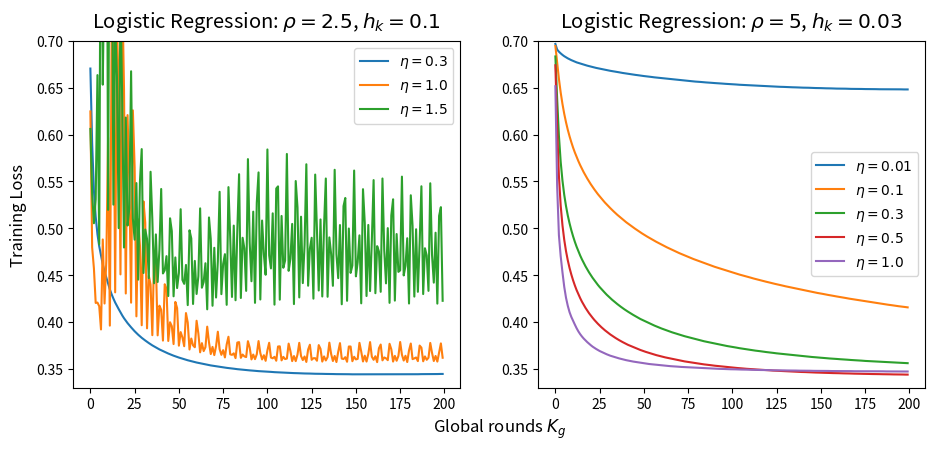

Python code for this plot:
import matplotlib.pyplot as plt

# fedl = [3.3029e+00, 7.3388e-01, 1.8450e-01, 9.8410e-02, 6.4483e-02, 4.6691e-02,
#         3.6114e-02, 2.9880e-02, 2.6224e-02, 2.3538e-02, 2.1394e-02, 1.9632e-02,
#         1.8154e-02, 1.6895e-02, 1.5809e-02, 1.4860e-02, 1.4024e-02, 1.3282e-02,
#         1.2618e-02, 1.2020e-02, 1.1479e-02, 1.0987e-02, 1.0537e-02, 1.0124e-02,
#         9.7430e-03, 9.3913e-03, 9.0651e-03, 8.7618e-03, 8.4789e-03, 8.2145e-03,
#         7.9667e-03, 7.7341e-03, 7.5151e-03, 7.3088e-03, 7.1138e-03, 6.9295e-03,
#         6.7548e-03, 6.5890e-03, 6.4315e-03, 6.2816e-03, 6.1388e-03, 6.0026e-03,
#         5.8726e-03, 5.7482e-03, 5.6293e-03, 5.5153e-03, 5.4060e-03, 5.3011e-03,
#         5.2003e-03, 5.1035e-03, 5.0103e-03, 4.9206e-03, 4.8341e-03, 4.7507e-03,
#         4.6703e-03, 4.5927e-03, 4.5176e-03, 4.4451e-03, 4.3749e-03, 4.3070e-03,
#         4.2412e-03, 4.1775e-03, 4.1158e-03, 4.0559e-03, 3.9977e-03, 3.9413e-03,
#         3.8865e-03, 3.8333e-03, 3.7815e-03, 3.7312e-03, 3.6822e-03, 3.6346e-03,
#         3.5881e-03, 3.5430e-03, 3.4989e-03, 3.4560e-03, 3.4142e-03, 3.3734e-03,
#         3.3336e-03, 3.2947e-03, 3.2568e-03, 3.2197e-03, 3.1836e-03, 3.1482e-03,
#         3.1137e-03, 3.0799e-03, 3.0469e-03, 3.0146e-03, 2.9829e-03, 2.9520e-03,
#         2.9217e-03, 2.8921e-03, 2.8631e-03, 2.8346e-03, 2.8068e-03, 2.7795e-03,
#         2.7528e-03, 2.7265e-03, 2.7008e-03, 2.6756e-03, 2.6509e-03, 2.6266e-03,
#         2.6028e-03, 2.5794e-03, 2.5564e-03, 2.5339e-03, 2.5118e-03, 2.4900e-03,
#         2.4687e-03, 2.4477e-03, 2.4271e-03, 2.4069e-03, 2.3869e-03, 2.3674e-03,
#         2.3481e-03, 2.3292e-03, 2.3106e-03, 2.2923e-03, 2.2743e-03, 2.2565e-03,
#         2.2391e-03, 2.2219e-03, 2.2050e-03, 2.1884e-03, 2.1720e-03, 2.1559e-03,
#         2.1400e-03, 2.1244e-03, 2.1090e-03, 2.0938e-03, 2.0788e-03, 2.0641e-03,
#         2.0496e-03, 2.0352e-03, 2.0211e-03, 2.0072e-03, 1.9935e-03, 1.9800e-03,
#         1.9666e-03, 1.9535e-03, 1.9405e-03, 1.9277e-03, 1.9150e-03, 1.9026e-03,
#         1.8903e-03, 1.8782e-03, 1.8662e-03, 1.8544e-03, 1.8427e-03, 1.8312e-03,
#         1.8198e-03, 1.8086e-03, 1.7975e-03, 1.7866e-03, 1.7758e-03, 1.7651e-03,
#         1.7546e-03, 1.7442e-03, 1.7339e-03, 1.7237e-03, 1.7137e-03, 1.7037e-03,
#         1.6940e-03, 1.6843e-03, 1.6747e-03, 1.6652e-03, 1.6559e-03, 1.6466e-03,
#         1.6375e-03, 1.6284e-03, 1.6195e-03, 1.6107e-03, 1.6019e-03, 1.5933e-03,
#         1.5847e-03, 1.5763e-03, 1.5679e-03, 1.5597e-03, 1.5515e-03, 1.5434e-03,
#         1.5354e-03, 1.5275e-03, 1.5196e-03, 1.5119e-03, 1.5042e-03, 1.4966e-03,
#         1.4891e-03, 1.4816e-03, 1.4743e-03, 1.4670e-03, 1.4598e-03, 1.4526e-03,
#         1.4456e-03, 1.4386e-03, 1.4316e-03, 1.4248e-03, 1.4180e-03, 1.4112e-03,
#         1.4046e-03, 1.3980e-03]
#
# avg = [11.004522281274433, 2.798345482695104, 1.7178891104677705, 1.2328098029313532, 0.9549011697244181, 0.7749552504377175, 0.6493775402968441, 0.5571345310599085, 0.4868157110325739, 0.4316888750582932, 0.38746062144090204, 0.3512549476848873, 0.3211040832455493, 0.2956307000262468, 0.27384393839110693, 0.25501166420347343, 0.23858033488586958, 0.22412383158705174, 0.21130953959194296, 0.19987472047292348, 0.1896093302621934, 0.18034365169543354, 0.17193913849571069, 0.16428158704830328, 0.15727602574457478, 0.15084289488823457, 0.14491502991681376, 0.13943531960652156, 0.13435493141204827, 0.1296318500332204, 0.1252297717434486, 0.12111710846513077, 0.1172662822918181, 0.11365308029371748, 0.11025621560007463, 0.1070568666870695, 0.10403829962260046, 0.10118562640925036, 0.09848555562686674, 0.09592617211509423, 0.09349678365031609, 0.09118771065564116, 0.08899026244938646, 0.08689650825645634, 0.08489929786591249, 0.08299214318950743, 0.08116903579232548, 0.07942456767867023, 0.07775375351702109, 0.07615199972465601, 0.07461514607378752, 0.07313933080891286, 0.07172096719100857, 0.07035675743693713, 0.06904369964207145, 0.06777891555225578, 0.06655981978952506, 0.06538395797877321, 0.06424911089639018, 0.06315312048855215, 0.06209406472519297, 0.061070088381345033, 0.060079473665845116, 0.05912059817996309, 0.05819199375700474, 0.05729224324624645, 0.05641998626887439, 0.05557401522481883, 0.05475315195411862, 0.05395630017360556, 0.05318238818582666, 0.052430482459958655, 0.051699633543945175, 0.0509889747825296, 0.05029767638127017, 0.0496249545380174, 0.048970072339549524, 0.0483323303130113, 0.047711038985916276, 0.04710559674242867, 0.04651542415599519, 0.04593991398427268, 0.045378543386598295, 0.04483078343182305, 0.04429617269610428, 0.04377421175288017, 0.04326446943018992, 0.04276649478835773, 0.04227992464749559, 0.04180435638107352, 0.04133940253297493, 0.04088475534399184, 0.040440022945694445, 0.04000492231589736, 0.039579129327125755, 0.039162349783676574, 0.03875431044153759, 0.038354703971499794, 0.03796331616240194, 0.03757987143663702, 0.03720411505497384, 0.0368358530919559, 0.0364748434167531, 0.036120902116604674, 0.03577375296285588, 0.035433253264486896, 0.03509920880819402, 0.03477145827259627, 0.03444977269306498, 0.03413403742164068, 0.03382406295229088, 0.03351968426151438, 0.03322076380265975, 0.03292716139075426, 0.032638738430094634, 0.03235534623130706, 0.03207685082328928, 0.03180312354078955, 0.03153406713278137, 0.031269541990176966, 0.031009448320698848, 0.030753642525885576, 0.030502080950675383, 0.030254580493372783, 0.030011137476444297, 0.02977155805357321, 0.029535808497660607, 0.029303767496948876, 0.02907537950675387, 0.028850520921334128, 0.028629163678742423, 0.028411175216942187, 0.028196498155643016, 0.027985067564660026, 0.027776803732642633, 0.027571596580532803, 0.027369451547050932, 0.02717026341883153, 0.02697393873754452, 0.026780487487962863, 0.02658977970176058, 0.026401799147585434, 0.026216434320707985, 0.026033681951770492, 0.025853514382525505, 0.02567579594305165, 0.025500496600577963, 0.025327637932667697, 0.02515707713175937, 0.024988854945990346, 0.024822850801832184, 0.024659036574970643, 0.02449740693525472, 0.024337889011165778, 0.02418042742183919, 0.024025012976603078, 0.023871629419568278, 0.023720137315812653, 0.023570604452188306, 0.023422943569667818, 0.023277114854145933, 0.02313312561198847, 0.022990925545809535, 0.02285043874337131, 0.022711658701932962, 0.02257459684597087, 0.02243920431559274, 0.02230540465397652, 0.02217317951636861, 0.02204254527165898, 0.02191345521398372, 0.021785854622924254, 0.02165975293823679, 0.0215351244320599, 0.02141189662276965, 0.02129008496393495, 0.0211697045763087, 0.021050669617677945, 0.020932937509390282, 0.02081652498725936, 0.020701412356792164, 0.02058759568307277, 0.020475007009645205, 0.02036367278158407, 0.02025352198284211, 0.020144598337160587, 0.02003680897685355, 0.019930171242159136, 0.019824693752207693, 0.019720321182617247, 0.01961705989176051, 0.019514861634984212, 0.01941374533068828, 0.019313616844541765, 0.01921455729170597, 0.01911655003769708, 0.019019514451217478, 0.018923472309080758, 0.01882838256238164, 0.018734271615407576]

# fedl = [2.1323, 0.6392, 0.3631, 0.2589, 0.2073, 0.1771, 0.1574, 0.1437, 0.1335,
#         0.1257, 0.1195, 0.1145, 0.1104, 0.1069, 0.1039, 0.1014, 0.0991, 0.0972,
#         0.0954, 0.0939, 0.0925, 0.0912, 0.0901, 0.0890, 0.0881, 0.0872, 0.0864,
#         0.0857, 0.0850, 0.0843, 0.0837, 0.0831, 0.0826, 0.0821, 0.0817, 0.0812,
#         0.0808, 0.0804, 0.0800, 0.0797, 0.0793, 0.0790, 0.0787, 0.0784, 0.0781,
#         0.0779, 0.0776, 0.0774, 0.0771, 0.0769, 0.0767, 0.0765, 0.0763, 0.0761,
#         0.0759, 0.0757, 0.0755, 0.0754, 0.0752, 0.0750, 0.0749, 0.0747, 0.0746,
#         0.0745, 0.0743, 0.0742, 0.0741, 0.0740, 0.0738, 0.0737, 0.0736, 0.0735,
#         0.0734, 0.0733, 0.0732, 0.0731, 0.0730, 0.0729, 0.0728, 0.0727, 0.0726,
#         0.0725, 0.0725, 0.0724, 0.0723, 0.0722, 0.0721, 0.0721, 0.0720, 0.0719,
#         0.0719, 0.0718, 0.0717, 0.0717, 0.0716, 0.0715, 0.0715, 0.0714, 0.0714,
#         0.0713, 0.0712, 0.0712, 0.0711, 0.0711, 0.0710, 0.0710, 0.0709, 0.0709,
#         0.0708, 0.0708, 0.0707, 0.0707, 0.0706, 0.0706, 0.0705, 0.0705, 0.0704,
#         0.0704, 0.0704, 0.0703, 0.0703, 0.0702, 0.0702, 0.0702, 0.0701, 0.0701,
#         0.0700, 0.0700, 0.0700, 0.0699, 0.0699, 0.0699, 0.0698, 0.0698, 0.0698,
#         0.0697, 0.0697, 0.0697, 0.0696, 0.0696, 0.0696, 0.0695, 0.0695, 0.0695,
#         0.0695, 0.0694, 0.0694, 0.0694, 0.0693, 0.0693, 0.0693, 0.0693, 0.0692,
#         0.0692, 0.0692, 0.0691, 0.0691, 0.0691, 0.0691, 0.0690, 0.0690, 0.0690,
#         0.0690, 0.0690, 0.0689, 0.0689, 0.0689, 0.0689, 0.0688, 0.0688, 0.0688,
#         0.0688, 0.0687, 0.0687, 0.0687, 0.0687, 0.0687, 0.0686, 0.0686, 0.0686,
#         0.0686, 0.0686, 0.0685, 0.0685, 0.0685, 0.0685, 0.0685, 0.0684, 0.0684,
#         0.0684, 0.0684, 0.0684, 0.0683, 0.0683, 0.0683, 0.0683, 0.0683, 0.0683,
#         0.0682, 0.0682]
#
# avg = [2.14156845864933, 0.6422863425379619, 0.36503972815210023, 0.2602822293033823, 0.2083898935962934, 0.17799162925872958, 0.15817637306876717, 0.14428840552206387, 0.13403458047873576, 0.1261623446308076, 0.11993241868133189, 0.11488138709947815, 0.1107044597963395, 0.10719318053952881, 0.10420026919530938, 0.10161876078671778, 0.09936914567201166, 0.09739111095125555, 0.09563809124569525, 0.09407357361301547, 0.09266852862792445, 0.09139959605762851, 0.09024774943251394, 0.08919736700145586, 0.08823547609076195, 0.0873512296023255, 0.08653549082844984, 0.08578049952619769, 0.0850796247008111, 0.08442717249256383, 0.08381822994476533, 0.0832485135851748, 0.08271429729061493, 0.08221231739847282, 0.08173969033855244, 0.08129387461002627, 0.08087261601351203, 0.08047390531768907, 0.08009594740631291, 0.0797371376795054, 0.07939603350433752, 0.07907133460673504, 0.0787618651410157, 0.07846655566390838, 0.07818444828777865, 0.07791465009702371, 0.07765637230301949, 0.07740886159686487, 0.07717147304410173, 0.07694355459073267, 0.07672457480605226, 0.0765139729028233, 0.07631130914594543, 0.0761160848001964, 0.07592794668458373, 0.07574645505944498, 0.0755712874067831, 0.07540211778073715, 0.07523859239166633, 0.07508049163387479, 0.07492750621603048, 0.07477935567233363, 0.07463588820354926, 0.07449682610294259, 0.07436193922616804, 0.07423110927631933, 0.07410411532372381, 0.07398076096070143, 0.07386089891552546, 0.0737444317783884, 0.07363116182149677, 0.07352093544146918, 0.07341365871857125, 0.07330923465634985, 0.0732075298159398, 0.0731083888696958, 0.07301174800676379, 0.07291752358489612, 0.07282563032711187, 0.07273595642807777, 0.0726483955005824, 0.07256288695508557, 0.07247938557935411, 0.07239780609144508, 0.07231807786460562, 0.07224011461060582, 0.07216385450078815, 0.07208925113997973, 0.07201626879780086, 0.07194484440520317, 0.0718749130075521, 0.07180642398994679, 0.07173932902466913, 0.07167357414553044, 0.07160914621352278, 0.0715459885474884, 0.07148407185918401, 0.07142335079238547, 0.07136377710070885, 0.07130531541721574, 0.07124793936551943, 0.07119161699940378, 0.07113632999029507, 0.07108202781537327, 0.07102869491224922, 0.07097630517122891, 0.07092483551215263, 0.07087423940375086, 0.0708244912077098, 0.0707755704285737, 0.0707274876614356, 0.0706802085696691, 0.07063368345757044, 0.07058789677256937, 0.07054283467885035, 0.07049851980957828, 0.07045489555849055, 0.0704119347444139, 0.07036962537229191, 0.07032794191283759, 0.07028688752153175, 0.07024646967707666, 0.07020664252103596, 0.07016739764612796, 0.07012870722465232, 0.07009054781727903, 0.07005293362670273, 0.07001587207537521, 0.0699793258177415, 0.06994328440663594, 0.06990772985310106, 0.06987262761234886, 0.06983798977529296, 0.06980382707143873, 0.0697701284194409, 0.06973685935166939, 0.06970402586360795, 0.06967160355793381, 0.06963957148007466, 0.06960793862125501, 0.06957670142487406, 0.06954585438157664, 0.06951539993562984, 0.06948529927524942, 0.0694555668195135, 0.06942617643073028, 0.06939713474851669, 0.06936842028354293, 0.0693400432527851, 0.0693119955502516, 0.06928427863496109, 0.06925686423927623, 0.06922975263173431, 0.06920294072684192, 0.06917641867223576, 0.0691501867957559, 0.0691242259320279, 0.06909854994630586, 0.0690731275435901, 0.06904798793072771, 0.06902310997871608, 0.06899851268815839, 0.06897415853403435, 0.0689500325945737, 0.0689261582927138, 0.06890250383560849, 0.06887910290911896, 0.06885593232295288, 0.06883296486183098, 0.06881026107748403, 0.06878775520746419, 0.06876547254752226, 0.06874342203462948, 0.06872154023857363, 0.0686998686680854, 0.06867839620921223, 0.06865708787805123, 0.06863600497366135, 0.06861510885760436, 0.06859437488488766, 0.06857386515070904, 0.06855351390356734, 0.06853331526580586, 0.06851333561363937, 0.06849351164646214, 0.06847384593348398, 0.06845438077081054, 0.06843505734463358, 0.06841585858389225, 0.06839686336640442, 0.0683780202158905, 0.06835928966287248, 0.06834074423640232, 0.06832235631682489, 0.0683040822298717, 0.0682859830944526, 0.06826804900480599, 0.06825021816982008, 0.06823251725491719, 0.06821498785112816]

# avg = [1.3502037294307951, 0.26086851788964127, 0.141410911152052, 0.09995428264627122, 0.07921788273294808, 0.06681372723680395, 0.05856923538607953, 0.052696400517816065, 0.0483028125539422, 0.044893512275157275, 0.042171981759063795, 0.039949821695350676, 0.03810160775815166, 0.03654061295438442, 0.03520495814869356, 0.034049308638008376, 0.03303969001856602, 0.03215014922794217, 0.03136051470551321, 0.030654882280163297, 0.030020548717548088, 0.02944723522753339, 0.028926543362904348, 0.028451554027004024, 0.02801649184127746, 0.027616532151441782, 0.027247586203029632, 0.026906173742307145, 0.02658931536012097, 0.026294456155967046, 0.02601938240316666, 0.025762156237760785, 0.025521082584451505, 0.025294719216799426, 0.02508169788523809, 0.02488094230783099, 0.02469133924128256, 0.024512073683108603, 0.024342222490962746, 0.024181157086361062, 0.024028138248191697, 0.02388260077547239, 0.02374404833859808, 0.023611922215302894, 0.023485811476213713, 0.023365345762136717, 0.023250124668811618, 0.023139771034078875, 0.02303407309542125, 0.02293269948047419, 0.02283535714118261, 0.022741844003623557, 0.022651938152610445, 0.022565449467134395, 0.02248214878133694, 0.022401877860509564, 0.02232450235555916, 0.02224980458422761, 0.022177756826316907, 0.022108100707955592, 0.022040768553364627, 0.021975668188020787, 0.02191269172383182, 0.021851645279619334, 0.021792589763979787, 0.021735345387698543, 0.021679775116157547, 0.021625928193305298, 0.021573669450001023, 0.021522897108729008, 0.021473573643816055, 0.02142565588059005, 0.021379082090283184, 0.02133378533618633, 0.0212896994568, 0.0212468143606111, 0.021205051051054396, 0.021164381401767966, 0.021124745783883563, 0.021086087913037767, 0.021048412264910443, 0.021011716625296686, 0.020975871450624257, 0.02094089630874623, 0.020906744122888996, 0.020873431269483246, 0.02084090935830138, 0.02080912814676959, 0.020778026333808156, 0.02074762493060372, 0.020717935784216025, 0.02068885698261693, 0.02066043274883123, 0.020632667188008783, 0.02060541766036477, 0.020578749750899076, 0.020552720150895765, 0.02052707962370914, 0.020502142748892765, 0.02047758257849182, 0.020453609762943418, 0.02043004688470409, 0.020406970557603935, 0.020384326352366776, 0.02036210336126533, 0.02034032266976011, 0.020318911802502955, 0.02029793442259688, 0.020277327578317447, 0.020257124857719643, 0.0202373089137618, 0.02021778160503435, 0.020198737525965956, 0.020179824358694535, 0.020161418145989957, 0.020143211061288645, 0.02012537564742434, 0.020107894186790865, 0.020090629869130686, 0.02007376507248592, 0.02005709478921562, 0.0200406380768045, 0.020024625143096296, 0.020008717684847382, 0.019993063230197547, 0.019977773997318756, 0.019962599914818368, 0.019947729560825796, 0.019933123905745555, 0.01991862482825217, 0.019904447206007717, 0.01989048180121426, 0.01987661733948153, 0.019863089760143338, 0.019849753324811006, 0.01983653294235774, 0.01982355038795141, 0.019810827711464307, 0.019798226184323545, 0.019785778458444835, 0.01977357170762389, 0.019761475832747233, 0.01974957459772576, 0.019737867949768756, 0.019726336627993078, 0.019714883201178052, 0.019703591247613984, 0.019692528331844185, 0.01968157513135248, 0.01967070570632767, 0.019660044813584136, 0.01964956284832352, 0.019639178468030878, 0.019628957471669317, 0.019618760706524886, 0.019608815748249075, 0.019598937125537307, 0.01958925350175923, 0.019579548918276485, 0.01957000876375059, 0.019560670641298197, 0.01955142087795502, 0.01954223356194506, 0.019533104725636807, 0.01952419854861272, 0.019515317979689827, 0.019506712573574975, 0.019497952458114927, 0.01948943044044608, 0.019481030967110197, 0.019472686849611814, 0.019464525430574215, 0.01945632217921776, 0.019448239560172616, 0.019440394761138124, 0.01943254339534998, 0.019424753745631275, 0.019417045179619882, 0.019409433381297286, 0.019401992707776115, 0.019394531073721726, 0.019387250069261435, 0.01937992182786547, 0.019372641079612556, 0.01936559145811225, 0.01935863965602584, 0.019351672696461715, 0.01934481956414675, 0.01933802971168643, 0.01933121236263149, 0.01932444706690513, 0.019317914851263593, 0.01931145151726196, 0.01930493269886256, 0.01929860884244227, 0.01929225409973105, 0.01928593865029962, 0.019279646232436783, 0.0192734823665055, 0.019267469297122256]

# rho 2.5 0.3
jfedl = [0.6706, 0.5907, 0.5401, 0.5125, 0.4936, 0.4808, 0.4709, 0.4615, 0.4539,
        0.4475, 0.4410, 0.4348, 0.4296, 0.4250, 0.4208, 0.4172, 0.4137, 0.4103,
        0.4070, 0.4040, 0.4013, 0.3988, 0.3965, 0.3943, 0.3922, 0.3901, 0.3882,
        0.3864, 0.3847, 0.3831, 0.3816, 0.3802, 0.3788, 0.3775, 0.3762, 0.3750,
        0.3739, 0.3728, 0.3717, 0.3707, 0.3698, 0.3688, 0.3680, 0.3671, 0.3663,
        0.3655, 0.3648, 0.3640, 0.3633, 0.3627, 0.3620, 0.3614, 0.3608, 0.3602,
        0.3597, 0.3591, 0.3586, 0.3581, 0.3577, 0.3572, 0.3567, 0.3563, 0.3559,
        0.3555, 0.3551, 0.3547, 0.3543, 0.3540, 0.3536, 0.3533, 0.3530, 0.3527,
        0.3524, 0.3521, 0.3518, 0.3515, 0.3513, 0.3510, 0.3508, 0.3505, 0.3503,
        0.3501, 0.3498, 0.3496, 0.3494, 0.3492, 0.3490, 0.3488, 0.3487, 0.3485,
        0.3483, 0.3482, 0.3480, 0.3478, 0.3477, 0.3475, 0.3474, 0.3473, 0.3471,
        0.3470, 0.3469, 0.3468, 0.3467, 0.3465, 0.3464, 0.3463, 0.3462, 0.3461,
        0.3460, 0.3459, 0.3458, 0.3458, 0.3457, 0.3456, 0.3455, 0.3454, 0.3454,
        0.3453, 0.3452, 0.3452, 0.3451, 0.3450, 0.3450, 0.3449, 0.3449, 0.3448,
        0.3448, 0.3447, 0.3447, 0.3446, 0.3446, 0.3446, 0.3445, 0.3445, 0.3445,
        0.3444, 0.3444, 0.3444, 0.3443, 0.3443, 0.3443, 0.3443, 0.3442, 0.3442,
        0.3442, 0.3442, 0.3442, 0.3441, 0.3441, 0.3441, 0.3441, 0.3441, 0.3441,
        0.3441, 0.3441, 0.3441, 0.3440, 0.3440, 0.3440, 0.3440, 0.3440, 0.3440,
        0.3440, 0.3440, 0.3440, 0.3440, 0.3440, 0.3440, 0.3440, 0.3441, 0.3441,
        0.3441, 0.3441, 0.3441, 0.3441, 0.3441, 0.3441, 0.3441, 0.3441, 0.3441,
        0.3442, 0.3442, 0.3442, 0.3442, 0.3442, 0.3442, 0.3443, 0.3443, 0.3443,
        0.3443, 0.3443, 0.3443, 0.3444, 0.3444, 0.3444, 0.3444, 0.3444, 0.3445,
        0.3445, 0.3445]


# rho 2.5 1.
jfedl2 = [0.6248, 0.4796, 0.4572, 0.4203, 0.4207, 0.4168, 0.3920, 0.4881, 0.4197,
        0.4653, 0.5969, 0.3961, 0.7006, 0.7149, 0.4316, 0.7178, 0.6510, 0.4508,
        0.7574, 0.6487, 0.4304, 0.6209, 0.5497, 0.4206, 0.6260, 0.5653, 0.4060,
        0.5096, 0.4815, 0.3965, 0.5288, 0.5058, 0.3932, 0.4494, 0.4398, 0.3859,
        0.4724, 0.4646, 0.3857, 0.4174, 0.4130, 0.3801, 0.4403, 0.4356, 0.3797,
        0.3997, 0.3955, 0.3764, 0.4214, 0.4148, 0.3747, 0.3892, 0.3835, 0.3741,
        0.4095, 0.3994, 0.3706, 0.3823, 0.3750, 0.3730, 0.4013, 0.3877, 0.3676,
        0.3774, 0.3689, 0.3731, 0.3950, 0.3783, 0.3657, 0.3734, 0.3646, 0.3742,
        0.3896, 0.3710, 0.3649, 0.3699, 0.3621, 0.3760, 0.3842, 0.3654, 0.3649,
        0.3665, 0.3614, 0.3780, 0.3785, 0.3617, 0.3652, 0.3632, 0.3625, 0.3795,
        0.3726, 0.3600, 0.3652, 0.3603, 0.3655, 0.3796, 0.3668, 0.3600, 0.3645,
        0.3585, 0.3696, 0.3778, 0.3620, 0.3612, 0.3628, 0.3586, 0.3738, 0.3740,
        0.3590, 0.3627, 0.3604, 0.3609, 0.3769, 0.3689, 0.3582, 0.3636, 0.3582,
        0.3652, 0.3777, 0.3636, 0.3593, 0.3631, 0.3573, 0.3705, 0.3757, 0.3596,
        0.3613, 0.3613, 0.3586, 0.3753, 0.3713, 0.3577, 0.3632, 0.3589, 0.3625,
        0.3779, 0.3659, 0.3583, 0.3637, 0.3572, 0.3681, 0.3774, 0.3609, 0.3604,
        0.3624, 0.3575, 0.3738, 0.3738, 0.3581, 0.3628, 0.3600, 0.3606, 0.3777,
        0.3684, 0.3578, 0.3640, 0.3577, 0.3659, 0.3785, 0.3629, 0.3596, 0.3634,
        0.3571, 0.3719, 0.3759, 0.3590, 0.3621, 0.3612, 0.3592, 0.3767, 0.3708,
        0.3577, 0.3638, 0.3586, 0.3637, 0.3786, 0.3650, 0.3588, 0.3639, 0.3572,
        0.3696, 0.3770, 0.3603, 0.3611, 0.3621, 0.3582, 0.3748, 0.3726, 0.3580,
        0.3632, 0.3596, 0.3618, 0.3776, 0.3670, 0.3583, 0.3637, 0.3577, 0.3671,
        0.3771, 0.3618]

# rho 2.5, 1.5
jfedl3 = [0.6061, 0.5375, 0.5054, 0.5311, 0.6636, 0.4829, 0.9569, 0.6534, 0.8055,
        1.0897, 0.5197, 0.9488, 0.9315, 0.5253, 0.7185, 0.6625, 0.5002, 0.7483,
        0.6344, 0.4795, 0.6183, 0.5030, 0.5216, 0.6677, 0.5104, 0.4879, 0.5483,
        0.4452, 0.5499, 0.5846, 0.4523, 0.4987, 0.4887, 0.4468, 0.5604, 0.5095,
        0.4414, 0.4935, 0.4427, 0.4772, 0.5420, 0.4518, 0.4552, 0.4703, 0.4277,
        0.5107, 0.4970, 0.4274, 0.4689, 0.4362, 0.4523, 0.5204, 0.4449, 0.4407,
        0.4609, 0.4180, 0.4979, 0.4892, 0.4192, 0.4652, 0.4299, 0.4489, 0.5213,
        0.4366, 0.4427, 0.4627, 0.4135, 0.5116, 0.4886, 0.4173, 0.4792, 0.4261,
        0.4651, 0.5390, 0.4297, 0.4619, 0.4724, 0.4183, 0.5440, 0.4898, 0.4267,
        0.5029, 0.4232, 0.4976, 0.5578, 0.4256, 0.4899, 0.4785, 0.4332, 0.5739,
        0.4844, 0.4435, 0.5178, 0.4204, 0.5273, 0.5597, 0.4240, 0.5083, 0.4723,
        0.4504, 0.5842, 0.4712, 0.4572, 0.5160, 0.4185, 0.5425, 0.5448, 0.4238,
        0.5132, 0.4579, 0.4656, 0.5794, 0.4546, 0.4675, 0.5047, 0.4191, 0.5505,
        0.5224, 0.4262, 0.5124, 0.4415, 0.4823, 0.5684, 0.4387, 0.4784, 0.4899,
        0.4249, 0.5574, 0.4976, 0.4336, 0.5095, 0.4272, 0.5025, 0.5532, 0.4269,
        0.4903, 0.4725, 0.4386, 0.5625, 0.4723, 0.4468, 0.5035, 0.4189, 0.5237,
        0.5324, 0.4226, 0.4998, 0.4524, 0.4603, 0.5617, 0.4487, 0.4638, 0.4925,
        0.4199, 0.5418, 0.5059, 0.4277, 0.5036, 0.4330, 0.4871, 0.5515, 0.4307,
        0.4810, 0.4753, 0.4322, 0.5532, 0.4769, 0.4412, 0.5002, 0.4204, 0.5138,
        0.5310, 0.4228, 0.4939, 0.4535, 0.4551, 0.5552, 0.4497, 0.4599, 0.4894,
        0.4197, 0.5353, 0.5027, 0.4271, 0.4990, 0.4322, 0.4845, 0.5449, 0.4298,
        0.4787, 0.4710, 0.4332, 0.5481, 0.4716, 0.4420, 0.4953, 0.4196, 0.5133,
        0.5226, 0.4226]

#################### 
# h_k = 0.01
####################

# # rho 5 0.5
# fedl = [0.6916, 0.6628, 0.6357, 0.6130, 0.5942, 0.5787, 0.5656, 0.5544, 0.5447,
#         0.5361, 0.5285, 0.5217, 0.5155, 0.5099, 0.5048, 0.5000, 0.4956, 0.4915,
#         0.4876, 0.4840, 0.4806, 0.4774, 0.4743, 0.4715, 0.4687, 0.4661, 0.4636,
#         0.4612, 0.4589, 0.4567, 0.4546, 0.4526, 0.4506, 0.4487, 0.4469, 0.4452,
#         0.4435, 0.4418, 0.4402, 0.4387, 0.4372, 0.4358, 0.4343, 0.4330, 0.4316,
#         0.4304, 0.4291, 0.4279, 0.4267, 0.4255, 0.4244, 0.4233, 0.4222, 0.4211,
#         0.4201, 0.4191, 0.4181, 0.4171, 0.4162, 0.4153, 0.4144, 0.4135, 0.4126,
#         0.4118, 0.4109, 0.4101, 0.4093, 0.4086, 0.4078, 0.4070, 0.4063, 0.4056,
#         0.4049, 0.4042, 0.4035, 0.4028, 0.4021, 0.4015, 0.4008, 0.4002, 0.3996,
#         0.3990, 0.3984, 0.3978, 0.3972, 0.3966, 0.3961, 0.3955, 0.3950, 0.3944,
#         0.3939, 0.3934, 0.3929, 0.3924, 0.3919, 0.3914, 0.3909, 0.3904, 0.3900,
#         0.3895, 0.3890, 0.3886, 0.3881, 0.3877, 0.3873, 0.3869, 0.3864, 0.3860,
#         0.3856, 0.3852, 0.3848, 0.3844, 0.3840, 0.3836, 0.3833, 0.3829, 0.3825,
#         0.3822, 0.3818, 0.3814, 0.3811, 0.3807, 0.3804, 0.3801, 0.3797, 0.3794,
#         0.3791, 0.3787, 0.3784, 0.3781, 0.3778, 0.3775, 0.3772, 0.3769, 0.3766,
#         0.3763, 0.3760, 0.3757, 0.3754, 0.3751, 0.3749, 0.3746, 0.3743, 0.3741,
#         0.3738, 0.3735, 0.3733, 0.3730, 0.3727, 0.3725, 0.3722, 0.3720, 0.3717,
#         0.3715, 0.3713, 0.3710, 0.3708, 0.3706, 0.3703, 0.3701, 0.3699, 0.3696,
#         0.3694, 0.3692, 0.3690, 0.3688, 0.3686, 0.3683, 0.3681, 0.3679, 0.3677,
#         0.3675, 0.3673, 0.3671, 0.3669, 0.3667, 0.3665, 0.3663, 0.3662, 0.3660,
#         0.3658, 0.3656, 0.3654, 0.3652, 0.3650, 0.3649, 0.3647, 0.3645, 0.3643,
#         0.3642, 0.3640, 0.3638, 0.3637, 0.3635, 0.3633, 0.3632, 0.3630, 0.3628,
#         0.3627, 0.3625]

# # rho = 5 0
# fedl2 = [0.6983, 0.6982, 0.6979, 0.6980, 0.6981, 0.6982, 0.6983, 0.6984, 0.6985,
#         0.6986, 0.6987, 0.6988, 0.6989, 0.6990, 0.6991, 0.6992, 0.6994, 0.6995,
#         0.6996, 0.6997, 0.6998, 0.6999, 0.7000, 0.7002, 0.7003, 0.7004, 0.7005,
#         0.7006, 0.7008, 0.7009, 0.7010, 0.7012, 0.7013, 0.7014, 0.7016, 0.7017,
#         0.7018, 0.7020, 0.7021, 0.7023, 0.7024, 0.7026, 0.7027, 0.7029, 0.7030,
#         0.7032, 0.7034, 0.7035, 0.7037, 0.7038, 0.7040, 0.7042, 0.7043, 0.7045,
#         0.7047, 0.7048, 0.7050, 0.7052, 0.7054, 0.7055, 0.7057, 0.7059, 0.7061,
#         0.7062, 0.7064, 0.7066, 0.7068, 0.7070, 0.7072, 0.7073, 0.7075, 0.7077,
#         0.7079, 0.7081, 0.7083, 0.7084, 0.7086, 0.7088, 0.7090, 0.7092, 0.7094,
#         0.7096, 0.7098, 0.7100, 0.7102, 0.7103, 0.7105, 0.7107, 0.7109, 0.7111,
#         0.7113, 0.7115, 0.7117, 0.7119, 0.7121, 0.7123, 0.7125, 0.7127, 0.7129,
#         0.7131, 0.7133, 0.7135, 0.7136, 0.7138, 0.7140, 0.7142, 0.7144, 0.7146,
#         0.7148, 0.7150, 0.7152, 0.7154, 0.7156, 0.7158, 0.7160, 0.7162, 0.7164,
#         0.7166, 0.7168, 0.7170, 0.7172, 0.7174, 0.7176, 0.7178, 0.7180, 0.7182,
#         0.7184, 0.7186, 0.7188, 0.7190, 0.7192, 0.7194, 0.7196, 0.7198, 0.7200,
#         0.7202, 0.7204, 0.7206, 0.7208, 0.7210, 0.7212, 0.7214, 0.7216, 0.7218,
#         0.7220, 0.7223, 0.7225, 0.7227, 0.7229, 0.7231, 0.7233, 0.7235, 0.7237,
#         0.7239, 0.7241, 0.7243, 0.7245, 0.7247, 0.7249, 0.7251, 0.7253, 0.7255,
#         0.7257, 0.7259, 0.7261, 0.7263, 0.7266, 0.7268, 0.7270, 0.7272, 0.7274,
#         0.7276, 0.7278, 0.7280, 0.7282, 0.7284, 0.7286, 0.7288, 0.7290, 0.7292,
#         0.7295, 0.7297, 0.7299, 0.7301, 0.7303, 0.7305, 0.7307, 0.7309, 0.7311,
#         0.7313, 0.7315, 0.7318, 0.7320, 0.7322, 0.7324, 0.7326, 0.7328, 0.7330,
#         0.7332, 0.7334]

# # rho = 5 1
# fedl3 = [0.6735, 0.6229, 0.5833, 0.5544, 0.5329, 0.5161, 0.5025, 0.4911, 0.4814,
#         0.4730, 0.4656, 0.4591, 0.4532, 0.4480, 0.4432, 0.4388, 0.4348, 0.4311,
#         0.4277, 0.4245, 0.4215, 0.4188, 0.4162, 0.4137, 0.4115, 0.4093, 0.4073,
#         0.4054, 0.4035, 0.4018, 0.4002, 0.3986, 0.3971, 0.3957, 0.3944, 0.3931,
#         0.3918, 0.3906, 0.3895, 0.3884, 0.3874, 0.3864, 0.3854, 0.3844, 0.3835,
#         0.3827, 0.3818, 0.3810, 0.3802, 0.3795, 0.3788, 0.3781, 0.3774, 0.3767,
#         0.3761, 0.3754, 0.3748, 0.3742, 0.3737, 0.3731, 0.3726, 0.3721, 0.3716,
#         0.3711, 0.3706, 0.3701, 0.3697, 0.3692, 0.3688, 0.3684, 0.3679, 0.3675,
#         0.3671, 0.3668, 0.3664, 0.3660, 0.3657, 0.3653, 0.3650, 0.3647, 0.3643,
#         0.3640, 0.3637, 0.3634, 0.3631, 0.3628, 0.3625, 0.3623, 0.3620, 0.3617,
#         0.3615, 0.3612, 0.3610, 0.3607, 0.3605, 0.3602, 0.3600, 0.3598, 0.3596,
#         0.3593, 0.3591, 0.3589, 0.3587, 0.3585, 0.3583, 0.3581, 0.3579, 0.3577,
#         0.3576, 0.3574, 0.3572, 0.3570, 0.3569, 0.3567, 0.3565, 0.3564, 0.3562,
#         0.3560, 0.3559, 0.3557, 0.3556, 0.3554, 0.3553, 0.3552, 0.3550, 0.3549,
#         0.3547, 0.3546, 0.3545, 0.3544, 0.3542, 0.3541, 0.3540, 0.3539, 0.3537,
#         0.3536, 0.3535, 0.3534, 0.3533, 0.3532, 0.3531, 0.3530, 0.3528, 0.3527,
#         0.3526, 0.3525, 0.3524, 0.3523, 0.3522, 0.3521, 0.3521, 0.3520, 0.3519,
#         0.3518, 0.3517, 0.3516, 0.3515, 0.3514, 0.3513, 0.3513, 0.3512, 0.3511,
#         0.3510, 0.3509, 0.3509, 0.3508, 0.3507, 0.3506, 0.3506, 0.3505, 0.3504,
#         0.3503, 0.3503, 0.3502, 0.3501, 0.3501, 0.3500, 0.3499, 0.3499, 0.3498,
#         0.3497, 0.3497, 0.3496, 0.3496, 0.3495, 0.3494, 0.3494, 0.3493, 0.3493,
#         0.3492, 0.3491, 0.3491, 0.3490, 0.3490, 0.3489, 0.3489, 0.3488, 0.3488,
#         0.3487, 0.3487]

# # rho = 5 0.1
# fedl4 = [0.6931, 0.6897, 0.6839, 0.6774, 0.6712, 0.6654, 0.6600, 0.6549, 0.6502,
#         0.6458, 0.6416, 0.6377, 0.6340, 0.6305, 0.6272, 0.6240, 0.6210, 0.6181,
#         0.6154, 0.6128, 0.6103, 0.6079, 0.6055, 0.6033, 0.6012, 0.5991, 0.5971,
#         0.5952, 0.5933, 0.5915, 0.5897, 0.5880, 0.5864, 0.5848, 0.5832, 0.5817,
#         0.5802, 0.5788, 0.5773, 0.5760, 0.5746, 0.5733, 0.5720, 0.5708, 0.5695,
#         0.5683, 0.5671, 0.5660, 0.5649, 0.5637, 0.5627, 0.5616, 0.5605, 0.5595,
#         0.5585, 0.5575, 0.5565, 0.5556, 0.5546, 0.5537, 0.5528, 0.5519, 0.5510,
#         0.5501, 0.5492, 0.5484, 0.5475, 0.5467, 0.5459, 0.5451, 0.5443, 0.5435,
#         0.5428, 0.5420, 0.5412, 0.5405, 0.5398, 0.5391, 0.5383, 0.5376, 0.5369,
#         0.5362, 0.5356, 0.5349, 0.5342, 0.5336, 0.5329, 0.5323, 0.5317, 0.5310,
#         0.5304, 0.5298, 0.5292, 0.5286, 0.5280, 0.5274, 0.5268, 0.5262, 0.5257,
#         0.5251, 0.5245, 0.5240, 0.5234, 0.5229, 0.5223, 0.5218, 0.5213, 0.5208,
#         0.5202, 0.5197, 0.5192, 0.5187, 0.5182, 0.5177, 0.5172, 0.5167, 0.5162,
#         0.5158, 0.5153, 0.5148, 0.5143, 0.5139, 0.5134, 0.5130, 0.5125, 0.5121,
#         0.5116, 0.5112, 0.5107, 0.5103, 0.5099, 0.5094, 0.5090, 0.5086, 0.5082,
#         0.5077, 0.5073, 0.5069, 0.5065, 0.5061, 0.5057, 0.5053, 0.5049, 0.5045,
#         0.5041, 0.5037, 0.5033, 0.5030, 0.5026, 0.5022, 0.5018, 0.5015, 0.5011,
#         0.5007, 0.5003, 0.5000, 0.4996, 0.4993, 0.4989, 0.4986, 0.4982, 0.4979,
#         0.4975, 0.4972, 0.4968, 0.4965, 0.4961, 0.4958, 0.4955, 0.4951, 0.4948,
#         0.4945, 0.4941, 0.4938, 0.4935, 0.4932, 0.4929, 0.4925, 0.4922, 0.4919,
#         0.4916, 0.4913, 0.4910, 0.4907, 0.4904, 0.4901, 0.4898, 0.4895, 0.4892,
#         0.4889, 0.4886, 0.4883, 0.4880, 0.4877, 0.4874, 0.4871, 0.4868, 0.4865,
#         0.4863, 0.4860]

# # rho = 5 0.4 9 (h_k = 0.01)
# fedl5 = [0.6562, 0.5379, 0.4852, 0.4586, 0.4392, 0.4325, 0.4230, 0.4125, 0.4105,
#         0.4044, 0.3960, 0.3946, 0.3911, 0.3849, 0.3835, 0.3817, 0.3771, 0.3753,
#         0.3742, 0.3711, 0.3692, 0.3683, 0.3664, 0.3648, 0.3640, 0.3627, 0.3613,
#         0.3604, 0.3595, 0.3585, 0.3578, 0.3571, 0.3563, 0.3555, 0.3549, 0.3543,
#         0.3538, 0.3533, 0.3528, 0.3523, 0.3518, 0.3514, 0.3510, 0.3506, 0.3503,
#         0.3499, 0.3496, 0.3493, 0.3490, 0.3487, 0.3485, 0.3482, 0.3480, 0.3477,
#         0.3475, 0.3473, 0.3471, 0.3470, 0.3468, 0.3466, 0.3465, 0.3463, 0.3462,
#         0.3460, 0.3459, 0.3458, 0.3457, 0.3455, 0.3454, 0.3453, 0.3452, 0.3451,
#         0.3451, 0.3450, 0.3449, 0.3448, 0.3448, 0.3447, 0.3446, 0.3446, 0.3445,
#         0.3445, 0.3444, 0.3444, 0.3443, 0.3443, 0.3442, 0.3442, 0.3442, 0.3441,
#         0.3441, 0.3441, 0.3440, 0.3440, 0.3440, 0.3440, 0.3440, 0.3439, 0.3439,
#         0.3439, 0.3439, 0.3439, 0.3439, 0.3439, 0.3439, 0.3439, 0.3439, 0.3439,
#         0.3439, 0.3439, 0.3439, 0.3439, 0.3439, 0.3439, 0.3439, 0.3439, 0.3439,
#         0.3439, 0.3439, 0.3439, 0.3439, 0.3439, 0.3439, 0.3440, 0.3440, 0.3440,
#         0.3440, 0.3440, 0.3440, 0.3440, 0.3441, 0.3441, 0.3441, 0.3441, 0.3441,
#         0.3441, 0.3442, 0.3442, 0.3442, 0.3442, 0.3442, 0.3443, 0.3443, 0.3443,
#         0.3443, 0.3444, 0.3444, 0.3444, 0.3444, 0.3445, 0.3445, 0.3445, 0.3445,
#         0.3446, 0.3446, 0.3446, 0.3446, 0.3447, 0.3447, 0.3447, 0.3447, 0.3448,
#         0.3448, 0.3448, 0.3449, 0.3449, 0.3449, 0.3449, 0.3450, 0.3450, 0.3450,
#         0.3451, 0.3451, 0.3451, 0.3451, 0.3452, 0.3452, 0.3452, 0.3453, 0.3453,
#         0.3453, 0.3454, 0.3454, 0.3454, 0.3454, 0.3455, 0.3455, 0.3455, 0.3456,
#         0.3456, 0.3456, 0.3457, 0.3457, 0.3457, 0.3458, 0.3458, 0.3458, 0.3459,
#         0.3459, 0.3459]


#################################
# h_k = 0.03
#################################

# rho = 5 0.5
fedl = [0.6741, 0.6076, 0.5560, 0.5242, 0.5033, 0.4878, 0.4757, 0.4659, 0.4577,
        0.4507, 0.4445, 0.4390, 0.4340, 0.4296, 0.4255, 0.4217, 0.4183, 0.4151,
        0.4122, 0.4094, 0.4069, 0.4045, 0.4022, 0.4001, 0.3981, 0.3962, 0.3944,
        0.3927, 0.3911, 0.3896, 0.3881, 0.3867, 0.3854, 0.3841, 0.3829, 0.3817,
        0.3806, 0.3795, 0.3785, 0.3775, 0.3766, 0.3756, 0.3748, 0.3739, 0.3731,
        0.3723, 0.3715, 0.3708, 0.3701, 0.3694, 0.3687, 0.3681, 0.3675, 0.3669,
        0.3663, 0.3657, 0.3652, 0.3646, 0.3641, 0.3636, 0.3631, 0.3627, 0.3622,
        0.3618, 0.3613, 0.3609, 0.3605, 0.3601, 0.3597, 0.3593, 0.3590, 0.3586,
        0.3583, 0.3579, 0.3576, 0.3573, 0.3570, 0.3567, 0.3564, 0.3561, 0.3558,
        0.3555, 0.3552, 0.3550, 0.3547, 0.3545, 0.3542, 0.3540, 0.3538, 0.3535,
        0.3533, 0.3531, 0.3529, 0.3527, 0.3525, 0.3523, 0.3521, 0.3519, 0.3517,
        0.3515, 0.3513, 0.3512, 0.3510, 0.3508, 0.3507, 0.3505, 0.3503, 0.3502,
        0.3500, 0.3499, 0.3497, 0.3496, 0.3495, 0.3493, 0.3492, 0.3491, 0.3489,
        0.3488, 0.3487, 0.3486, 0.3485, 0.3484, 0.3482, 0.3481, 0.3480, 0.3479,
        0.3478, 0.3477, 0.3476, 0.3475, 0.3474, 0.3473, 0.3472, 0.3471, 0.3471,
        0.3470, 0.3469, 0.3468, 0.3467, 0.3466, 0.3466, 0.3465, 0.3464, 0.3463,
        0.3463, 0.3462, 0.3461, 0.3460, 0.3460, 0.3459, 0.3458, 0.3458, 0.3457,
        0.3457, 0.3456, 0.3455, 0.3455, 0.3454, 0.3454, 0.3453, 0.3453, 0.3452,
        0.3452, 0.3451, 0.3451, 0.3450, 0.3450, 0.3449, 0.3449, 0.3448, 0.3448,
        0.3447, 0.3447, 0.3446, 0.3446, 0.3446, 0.3445, 0.3445, 0.3444, 0.3444,
        0.3444, 0.3443, 0.3443, 0.3443, 0.3442, 0.3442, 0.3442, 0.3441, 0.3441,
        0.3441, 0.3440, 0.3440, 0.3440, 0.3440, 0.3439, 0.3439, 0.3439, 0.3438,
        0.3438, 0.3438]

# rho = 5 1
fedl2 = [0.6517, 0.5450, 0.4926, 0.4702, 0.4531, 0.4376, 0.4259, 0.4173, 0.4105,
        0.4054, 0.4012, 0.3972, 0.3933, 0.3899, 0.3870, 0.3845, 0.3823, 0.3804,
        0.3785, 0.3768, 0.3752, 0.3737, 0.3724, 0.3712, 0.3701, 0.3690, 0.3681,
        0.3671, 0.3663, 0.3655, 0.3647, 0.3640, 0.3634, 0.3627, 0.3622, 0.3616,
        0.3611, 0.3606, 0.3601, 0.3596, 0.3592, 0.3588, 0.3584, 0.3581, 0.3577,
        0.3574, 0.3570, 0.3567, 0.3564, 0.3562, 0.3559, 0.3556, 0.3554, 0.3551,
        0.3549, 0.3547, 0.3545, 0.3543, 0.3541, 0.3539, 0.3537, 0.3535, 0.3533,
        0.3532, 0.3530, 0.3528, 0.3527, 0.3525, 0.3524, 0.3523, 0.3521, 0.3520,
        0.3519, 0.3518, 0.3516, 0.3515, 0.3514, 0.3513, 0.3512, 0.3511, 0.3510,
        0.3509, 0.3508, 0.3507, 0.3506, 0.3505, 0.3505, 0.3504, 0.3503, 0.3502,
        0.3501, 0.3501, 0.3500, 0.3499, 0.3499, 0.3498, 0.3497, 0.3497, 0.3496,
        0.3495, 0.3495, 0.3494, 0.3494, 0.3493, 0.3493, 0.3492, 0.3492, 0.3491,
        0.3491, 0.3490, 0.3490, 0.3489, 0.3489, 0.3488, 0.3488, 0.3487, 0.3487,
        0.3487, 0.3486, 0.3486, 0.3486, 0.3485, 0.3485, 0.3484, 0.3484, 0.3484,
        0.3483, 0.3483, 0.3483, 0.3483, 0.3482, 0.3482, 0.3482, 0.3481, 0.3481,
        0.3481, 0.3481, 0.3480, 0.3480, 0.3480, 0.3480, 0.3479, 0.3479, 0.3479,
        0.3479, 0.3478, 0.3478, 0.3478, 0.3478, 0.3478, 0.3477, 0.3477, 0.3477,
        0.3477, 0.3477, 0.3476, 0.3476, 0.3476, 0.3476, 0.3476, 0.3476, 0.3475,
        0.3475, 0.3475, 0.3475, 0.3475, 0.3475, 0.3475, 0.3474, 0.3474, 0.3474,
        0.3474, 0.3474, 0.3474, 0.3474, 0.3474, 0.3474, 0.3473, 0.3473, 0.3473,
        0.3473, 0.3473, 0.3473, 0.3473, 0.3473, 0.3473, 0.3472, 0.3472, 0.3472,
        0.3472, 0.3472, 0.3472, 0.3472, 0.3472, 0.3472, 0.3472, 0.3472, 0.3472,
        0.3472, 0.3471]

# rho = 5 0.01
fedl3 = [0.6969, 0.6909, 0.6886, 0.6868, 0.6852, 0.6838, 0.6826, 0.6815, 0.6805,
        0.6796, 0.6788, 0.6780, 0.6772, 0.6766, 0.6759, 0.6753, 0.6747, 0.6742,
        0.6737, 0.6732, 0.6727, 0.6722, 0.6718, 0.6713, 0.6709, 0.6705, 0.6701,
        0.6697, 0.6693, 0.6689, 0.6686, 0.6682, 0.6679, 0.6675, 0.6672, 0.6669,
        0.6666, 0.6662, 0.6659, 0.6656, 0.6653, 0.6650, 0.6648, 0.6645, 0.6642,
        0.6639, 0.6637, 0.6634, 0.6631, 0.6629, 0.6626, 0.6624, 0.6621, 0.6619,
        0.6617, 0.6614, 0.6612, 0.6610, 0.6607, 0.6605, 0.6603, 0.6601, 0.6599,
        0.6597, 0.6595, 0.6593, 0.6591, 0.6589, 0.6587, 0.6585, 0.6583, 0.6581,
        0.6579, 0.6578, 0.6576, 0.6574, 0.6572, 0.6571, 0.6569, 0.6567, 0.6566,
        0.6564, 0.6563, 0.6561, 0.6560, 0.6558, 0.6557, 0.6555, 0.6554, 0.6552,
        0.6551, 0.6550, 0.6548, 0.6547, 0.6546, 0.6544, 0.6543, 0.6542, 0.6540,
        0.6539, 0.6538, 0.6537, 0.6536, 0.6534, 0.6533, 0.6532, 0.6531, 0.6530,
        0.6529, 0.6528, 0.6527, 0.6526, 0.6525, 0.6524, 0.6523, 0.6522, 0.6521,
        0.6520, 0.6519, 0.6518, 0.6517, 0.6516, 0.6516, 0.6515, 0.6514, 0.6513,
        0.6512, 0.6511, 0.6511, 0.6510, 0.6509, 0.6508, 0.6508, 0.6507, 0.6506,
        0.6506, 0.6505, 0.6504, 0.6504, 0.6503, 0.6502, 0.6502, 0.6501, 0.6501,
        0.6500, 0.6499, 0.6499, 0.6498, 0.6498, 0.6497, 0.6497, 0.6496, 0.6496,
        0.6495, 0.6495, 0.6494, 0.6494, 0.6493, 0.6493, 0.6492, 0.6492, 0.6492,
        0.6491, 0.6491, 0.6491, 0.6490, 0.6490, 0.6489, 0.6489, 0.6489, 0.6488,
        0.6488, 0.6488, 0.6488, 0.6487, 0.6487, 0.6487, 0.6487, 0.6486, 0.6486,
        0.6486, 0.6486, 0.6485, 0.6485, 0.6485, 0.6485, 0.6485, 0.6485, 0.6484,
        0.6484, 0.6484, 0.6484, 0.6484, 0.6484, 0.6484, 0.6484, 0.6483, 0.6483,
        0.6483, 0.6483]

# rho = 5 0.1
fedl4 = [0.6947, 0.6768, 0.6596, 0.6450, 0.6328, 0.6223, 0.6133, 0.6053, 0.5983,
        0.5920, 0.5862, 0.5810, 0.5762, 0.5717, 0.5675, 0.5636, 0.5599, 0.5565,
        0.5532, 0.5501, 0.5471, 0.5443, 0.5416, 0.5390, 0.5365, 0.5342, 0.5319,
        0.5297, 0.5275, 0.5255, 0.5235, 0.5216, 0.5197, 0.5179, 0.5161, 0.5144,
        0.5128, 0.5111, 0.5096, 0.5080, 0.5065, 0.5051, 0.5037, 0.5023, 0.5009,
        0.4996, 0.4983, 0.4970, 0.4958, 0.4945, 0.4933, 0.4922, 0.4910, 0.4899,
        0.4888, 0.4877, 0.4867, 0.4856, 0.4846, 0.4836, 0.4826, 0.4816, 0.4807,
        0.4797, 0.4788, 0.4779, 0.4770, 0.4761, 0.4752, 0.4744, 0.4735, 0.4727,
        0.4719, 0.4711, 0.4703, 0.4695, 0.4687, 0.4680, 0.4672, 0.4665, 0.4657,
        0.4650, 0.4643, 0.4636, 0.4629, 0.4622, 0.4615, 0.4609, 0.4602, 0.4596,
        0.4589, 0.4583, 0.4577, 0.4570, 0.4564, 0.4558, 0.4552, 0.4546, 0.4540,
        0.4534, 0.4529, 0.4523, 0.4517, 0.4512, 0.4506, 0.4501, 0.4496, 0.4490,
        0.4485, 0.4480, 0.4475, 0.4469, 0.4464, 0.4459, 0.4454, 0.4450, 0.4445,
        0.4440, 0.4435, 0.4430, 0.4426, 0.4421, 0.4416, 0.4412, 0.4407, 0.4403,
        0.4399, 0.4394, 0.4390, 0.4385, 0.4381, 0.4377, 0.4373, 0.4369, 0.4365,
        0.4360, 0.4356, 0.4352, 0.4348, 0.4344, 0.4341, 0.4337, 0.4333, 0.4329,
        0.4325, 0.4321, 0.4318, 0.4314, 0.4310, 0.4307, 0.4303, 0.4300, 0.4296,
        0.4293, 0.4289, 0.4286, 0.4282, 0.4279, 0.4275, 0.4272, 0.4269, 0.4265,
        0.4262, 0.4259, 0.4256, 0.4252, 0.4249, 0.4246, 0.4243, 0.4240, 0.4237,
        0.4234, 0.4230, 0.4227, 0.4224, 0.4221, 0.4219, 0.4216, 0.4213, 0.4210,
        0.4207, 0.4204, 0.4201, 0.4198, 0.4196, 0.4193, 0.4190, 0.4187, 0.4184,
        0.4182, 0.4179, 0.4176, 0.4174, 0.4171, 0.4168, 0.4166, 0.4163, 0.4161,
        0.4158, 0.4156]

fedl5 = [0.6835, 0.6382, 0.5988, 0.5710, 0.5510, 0.5358, 0.5238, 0.5138, 0.5054,
        0.4980, 0.4915, 0.4856, 0.4803, 0.4755, 0.4710, 0.4669, 0.4631, 0.4595,
        0.4562, 0.4530, 0.4500, 0.4472, 0.4446, 0.4420, 0.4396, 0.4373, 0.4352,
        0.4331, 0.4311, 0.4291, 0.4273, 0.4255, 0.4238, 0.4222, 0.4206, 0.4191,
        0.4176, 0.4162, 0.4148, 0.4135, 0.4122, 0.4110, 0.4098, 0.4086, 0.4075,
        0.4064, 0.4053, 0.4043, 0.4032, 0.4023, 0.4013, 0.4004, 0.3995, 0.3986,
        0.3977, 0.3969, 0.3961, 0.3953, 0.3945, 0.3938, 0.3930, 0.3923, 0.3916,
        0.3909, 0.3902, 0.3896, 0.3889, 0.3883, 0.3877, 0.3871, 0.3865, 0.3859,
        0.3854, 0.3848, 0.3843, 0.3837, 0.3832, 0.3827, 0.3822, 0.3817, 0.3812,
        0.3808, 0.3803, 0.3798, 0.3794, 0.3790, 0.3785, 0.3781, 0.3777, 0.3773,
        0.3769, 0.3765, 0.3761, 0.3758, 0.3754, 0.3750, 0.3747, 0.3743, 0.3740,
        0.3736, 0.3733, 0.3730, 0.3727, 0.3723, 0.3720, 0.3717, 0.3714, 0.3711,
        0.3708, 0.3705, 0.3703, 0.3700, 0.3697, 0.3694, 0.3692, 0.3689, 0.3687,
        0.3684, 0.3682, 0.3679, 0.3677, 0.3674, 0.3672, 0.3670, 0.3667, 0.3665,
        0.3663, 0.3661, 0.3659, 0.3656, 0.3654, 0.3652, 0.3650, 0.3648, 0.3646,
        0.3644, 0.3642, 0.3640, 0.3639, 0.3637, 0.3635, 0.3633, 0.3631, 0.3630,
        0.3628, 0.3626, 0.3625, 0.3623, 0.3621, 0.3620, 0.3618, 0.3617, 0.3615,
        0.3613, 0.3612, 0.3610, 0.3609, 0.3608, 0.3606, 0.3605, 0.3603, 0.3602,
        0.3601, 0.3599, 0.3598, 0.3597, 0.3595, 0.3594, 0.3593, 0.3591, 0.3590,
        0.3589, 0.3588, 0.3587, 0.3585, 0.3584, 0.3583, 0.3582, 0.3581, 0.3580,
        0.3579, 0.3578, 0.3577, 0.3576, 0.3575, 0.3573, 0.3572, 0.3571, 0.3570,
        0.3569, 0.3569, 0.3568, 0.3567, 0.3566, 0.3565, 0.3564, 0.3563, 0.3562,
        0.3561, 0.3560]

# plt.figure()
# plt.title("FEDL on Synthetic: $K_l=10$, $\\rho = 5$, $h_k=0.03$", size=14)
# # plt.plot(range(200), avg, label='FedAvg: $K_l=20$, $h_k=0.01$')
# # plt.plot(range(200), fedl2, label='$\eta=0$')
# # plt.plot(range(200), fedl4, label='$\eta=0.1$')
# plt.plot(range(200), fedl3, label='$\eta=0.01$')
# plt.plot(range(200), fedl4, label='$\eta=0.1$')
# plt.plot(range(200), fedl5, label='$\eta=0.3$')
# plt.plot(range(200), fedl, label='$\eta=0.5$')
# plt.plot(range(200), fedl2, label='$\eta=1.0$')
# # plt.plot(range(200), fedl3, label='$\eta=1$')
# # plt.plot(range(200), fedl5, label='$\eta=0.4$')
# plt.ylim([0.33, 0.73])
# plt.ylabel("Training Loss", size=13)
# plt.xlabel("$K_g$", size=13)
# # plt.xlim([0,25])
# plt.legend()
# plt.savefig("train_loss.png")


plt.figure()
fig = plt.figure(figsize=(11, 4.5))
ax = fig.add_subplot(111)
ax1 = fig.add_subplot(121)
ax2 = fig.add_subplot(122)
# ax, (ax1, ax2) = plt.subplots(1, 2, figsize=(10, 4.5))

# ax.set_ylim([0.33, 0.7])
ax.spines["top"].set_color("none")
ax.spines["bottom"].set_color("none")
ax.spines["left"].set_color("none")
ax.spines["right"].set_color("none")
ax.tick_params(axis='x', labelcolor="w", top=False, bottom=False, left=False, right=False)
ax.tick_params(axis='y', labelcolor="w", top=False, bottom=False, left=False, right=False)

ax1.plot(range(200), jfedl, label='$\eta=0.3$')
ax1.plot(range(200), jfedl2, label='$\eta=1.0$')
ax1.plot(range(200), jfedl3, label='$\eta=1.5$')
ax1.legend()
ax1.set_ylim([0.33, 0.7])
ax1.set_title("Logistic Regression: $\\rho = 2.5$, $h_k=0.1$", size=14.5, pad=10)

ax2.plot(range(200), fedl3, label='$\eta=0.01$')
ax2.plot(range(200), fedl4, label='$\eta=0.1$')
ax2.plot(range(200), fedl5, label='$\eta=0.3$')
ax2.plot(range(200), fedl, label='$\eta=0.5$')
ax2.plot(range(200), fedl2, label='$\eta=1.0$')
ax2.set_ylim([0.33, 0.7])
ax2.set_title("Logistic Regression: $\\rho = 5$, $h_k=0.03$", size=14.5, pad=10)
ax2.legend()

ax.set_xlabel("Global rounds $K_g$", size=12)
ax.set_ylabel("Training Loss", size=12, labelpad=12)
plt.savefig("josh.pdf", bbox_inches='tight')
# plt.savefig("Effects_of_eta.pdf")












